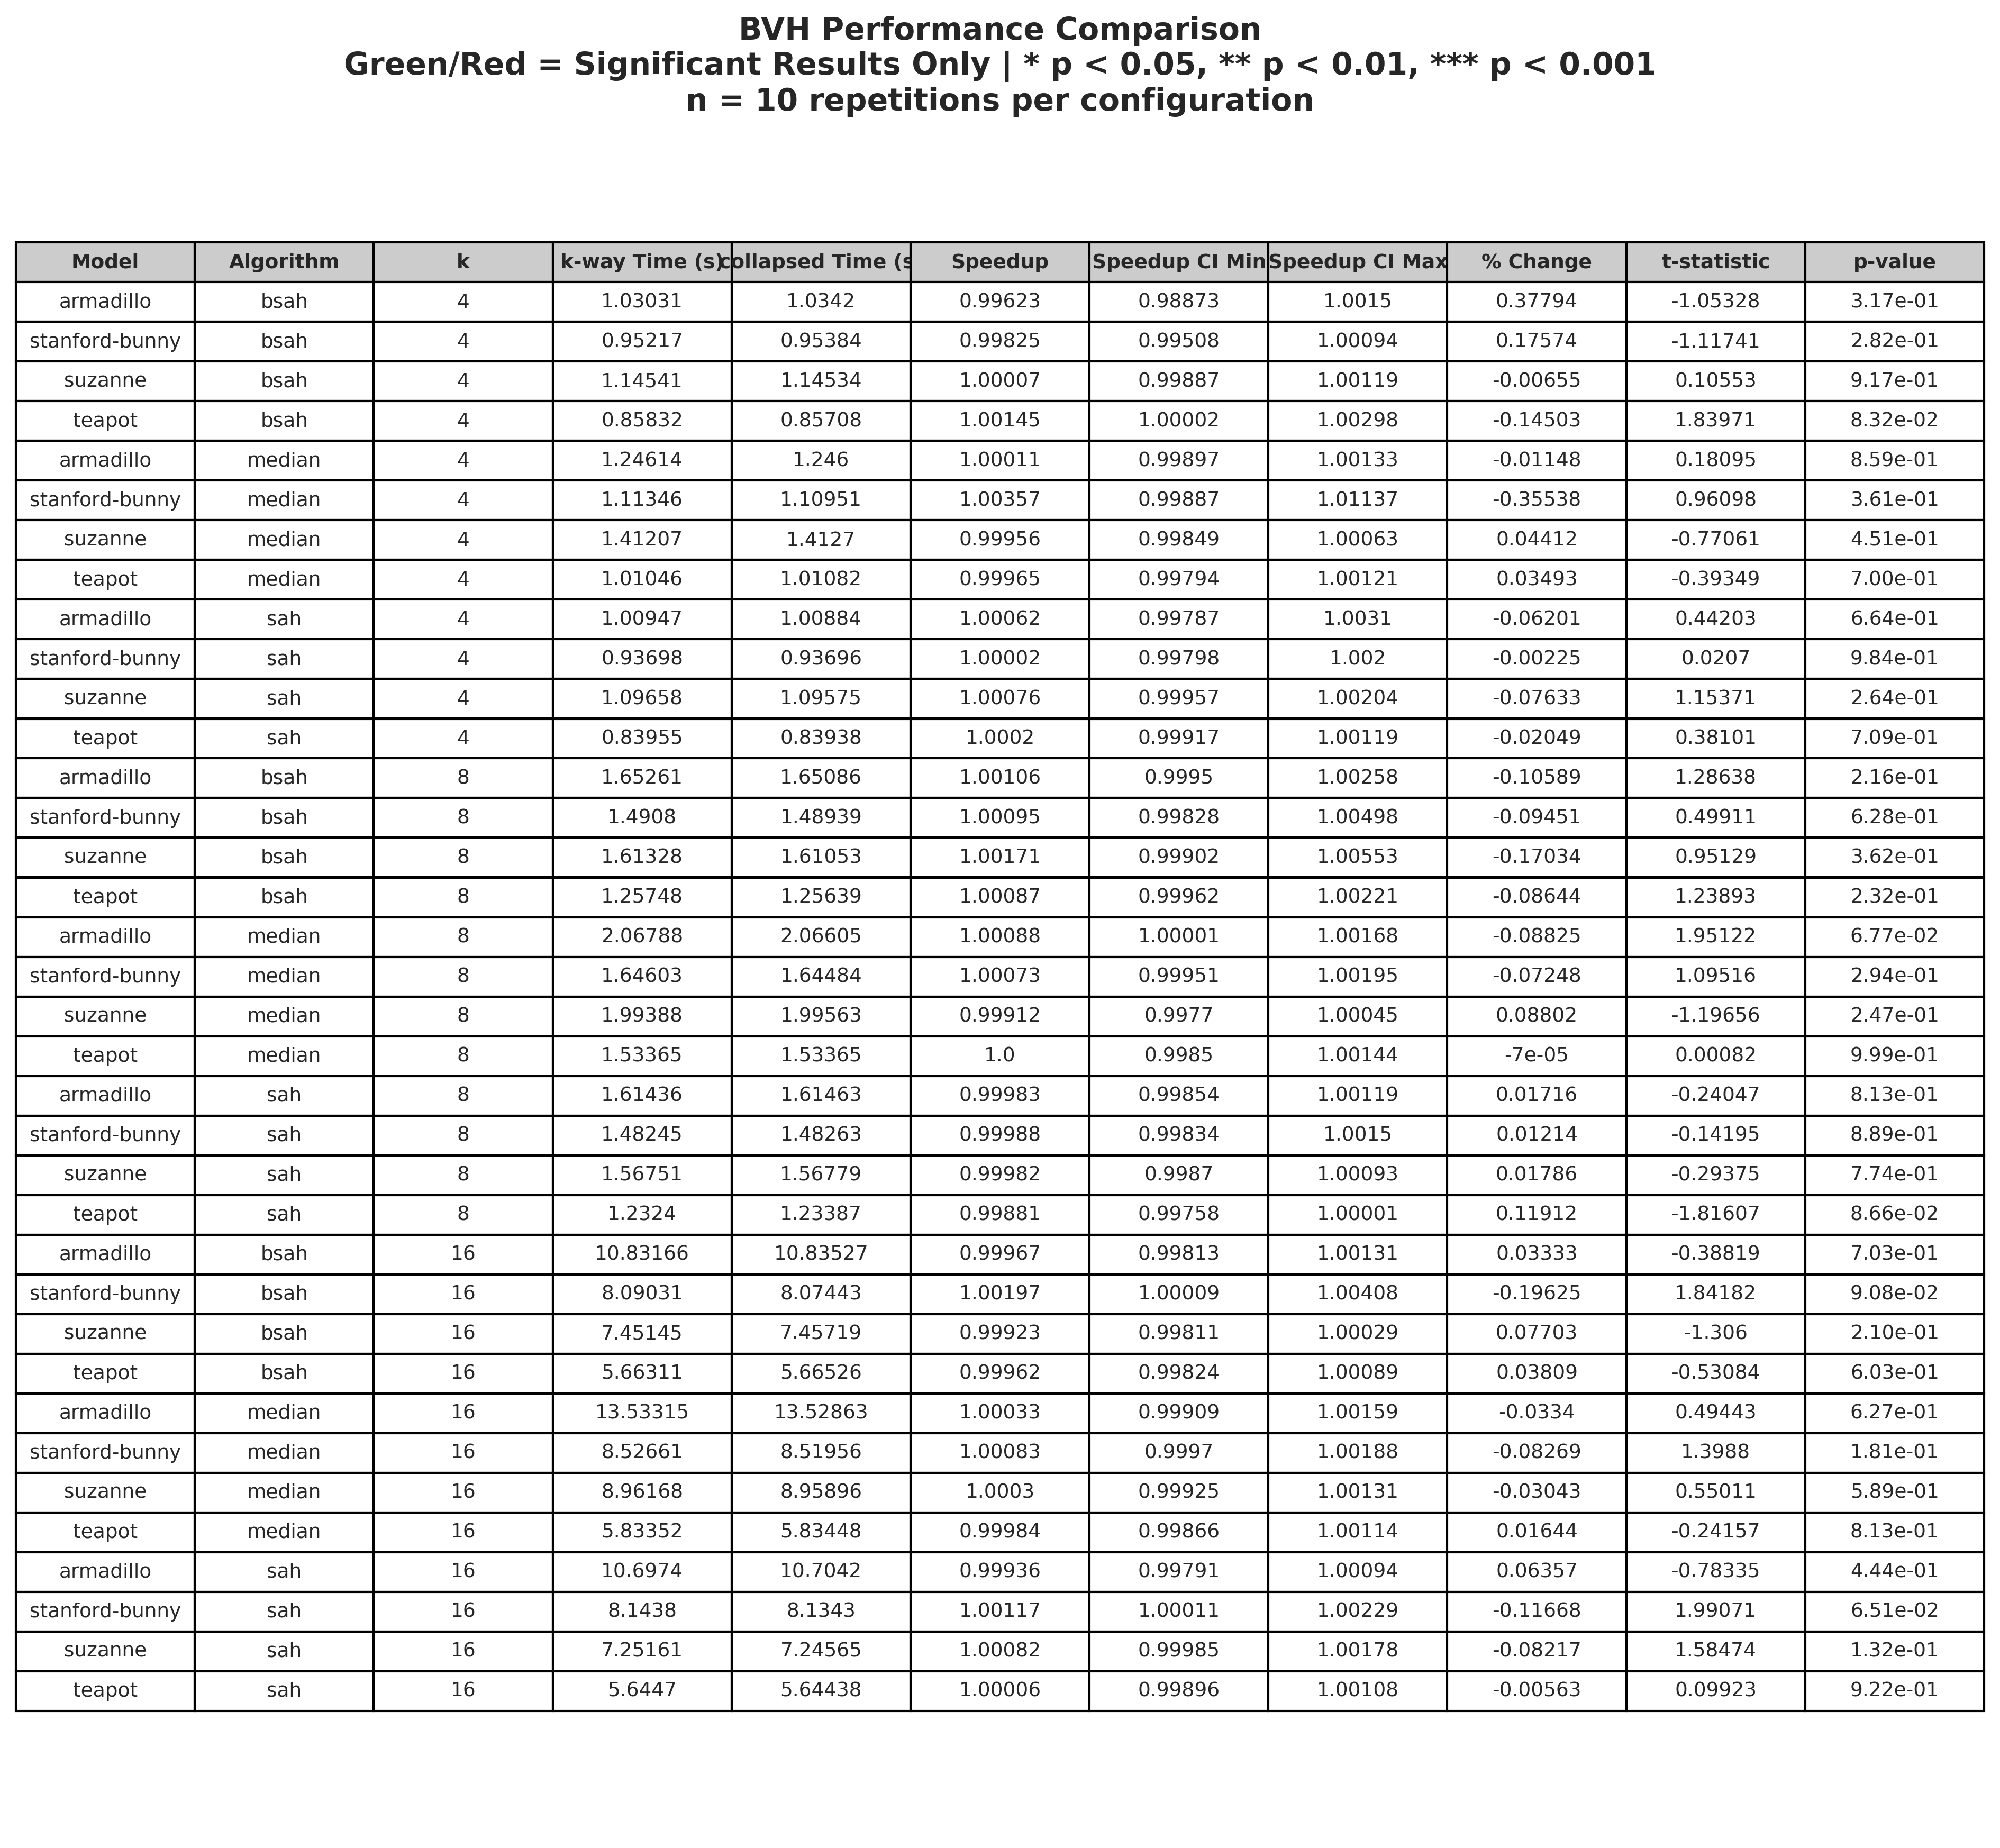

The data file committed next to this chart (first rows):
Model, Algorithm, k, k-way Time (s), collapsed Time (s), Speedup, Speedup CI Min, Speedup CI Max, % Change, t-statistic, p-value
armadillo, bsah, 4, 1.03, 1.034, 0.9962, 0.9887, 1.002, 0.3779, -1.053, 3.17e-01
stanford-bunny, bsah, 4, 0.9522, 0.9538, 0.9982, 0.9951, 1.001, 0.1757, -1.117, 2.82e-01
suzanne, bsah, 4, 1.145, 1.145, 1, 0.9989, 1.001, -0.00655, 0.1055, 9.17e-01
teapot, bsah, 4, 0.8583, 0.8571, 1.001, 1, 1.003, -0.145, 1.84, 8.32e-02
armadillo, median, 4, 1.246, 1.246, 1, 0.999, 1.001, -0.01148, 0.1809, 8.59e-01
stanford-bunny, median, 4, 1.113, 1.11, 1.004, 0.9989, 1.011, -0.3554, 0.961, 3.61e-01
suzanne, median, 4, 1.412, 1.413, 0.9996, 0.9985, 1.001, 0.04412, -0.7706, 4.51e-01
teapot, median, 4, 1.01, 1.011, 0.9997, 0.9979, 1.001, 0.03493, -0.3935, 7.00e-01
armadillo, sah, 4, 1.009, 1.009, 1.001, 0.9979, 1.003, -0.06201, 0.442, 6.64e-01
stanford-bunny, sah, 4, 0.937, 0.937, 1, 0.998, 1.002, -0.00225, 0.0207, 9.84e-01
suzanne, sah, 4, 1.097, 1.096, 1.001, 0.9996, 1.002, -0.07633, 1.154, 2.64e-01
teapot, sah, 4, 0.8396, 0.8394, 1, 0.9992, 1.001, -0.02049, 0.381, 7.09e-01
armadillo, bsah, 8, 1.653, 1.651, 1.001, 0.9995, 1.003, -0.1059, 1.286, 2.16e-01
stanford-bunny, bsah, 8, 1.491, 1.489, 1.001, 0.9983, 1.005, -0.09451, 0.4991, 6.28e-01
suzanne, bsah, 8, 1.613, 1.611, 1.002, 0.999, 1.006, -0.1703, 0.9513, 3.62e-01
teapot, bsah, 8, 1.257, 1.256, 1.001, 0.9996, 1.002, -0.08644, 1.239, 2.32e-01
armadillo, median, 8, 2.068, 2.066, 1.001, 1, 1.002, -0.08825, 1.951, 6.77e-02
stanford-bunny, median, 8, 1.646, 1.645, 1.001, 0.9995, 1.002, -0.07248, 1.095, 2.94e-01
suzanne, median, 8, 1.994, 1.996, 0.9991, 0.9977, 1, 0.08802, -1.197, 2.47e-01
teapot, median, 8, 1.534, 1.534, 1.0, 0.9985, 1.001, -7e-05, 0.00082, 9.99e-01
armadillo, sah, 8, 1.614, 1.615, 0.9998, 0.9985, 1.001, 0.01716, -0.2405, 8.13e-01
stanford-bunny, sah, 8, 1.482, 1.483, 0.9999, 0.9983, 1.002, 0.01214, -0.1419, 8.89e-01
suzanne, sah, 8, 1.568, 1.568, 0.9998, 0.9987, 1.001, 0.01786, -0.2938, 7.74e-01
teapot, sah, 8, 1.232, 1.234, 0.9988, 0.9976, 1, 0.1191, -1.816, 8.66e-02
armadillo, bsah, 16, 10.83, 10.84, 0.9997, 0.9981, 1.001, 0.03333, -0.3882, 7.03e-01
stanford-bunny, bsah, 16, 8.09, 8.074, 1.002, 1, 1.004, -0.1963, 1.842, 9.08e-02
suzanne, bsah, 16, 7.451, 7.457, 0.9992, 0.9981, 1, 0.07703, -1.306, 2.10e-01
teapot, bsah, 16, 5.663, 5.665, 0.9996, 0.9982, 1.001, 0.03809, -0.5308, 6.03e-01
armadillo, median, 16, 13.53, 13.53, 1, 0.9991, 1.002, -0.0334, 0.4944, 6.27e-01
stanford-bunny, median, 16, 8.527, 8.52, 1.001, 0.9997, 1.002, -0.08269, 1.399, 1.81e-01
suzanne, median, 16, 8.962, 8.959, 1, 0.9992, 1.001, -0.03043, 0.5501, 5.89e-01
teapot, median, 16, 5.834, 5.834, 0.9998, 0.9987, 1.001, 0.01644, -0.2416, 8.13e-01
armadillo, sah, 16, 10.7, 10.7, 0.9994, 0.9979, 1.001, 0.06357, -0.7833, 4.44e-01
stanford-bunny, sah, 16, 8.144, 8.134, 1.001, 1, 1.002, -0.1167, 1.991, 6.51e-02
suzanne, sah, 16, 7.252, 7.246, 1.001, 0.9999, 1.002, -0.08217, 1.585, 1.32e-01
teapot, sah, 16, 5.645, 5.644, 1, 0.999, 1.001, -0.00563, 0.09923, 9.22e-01
